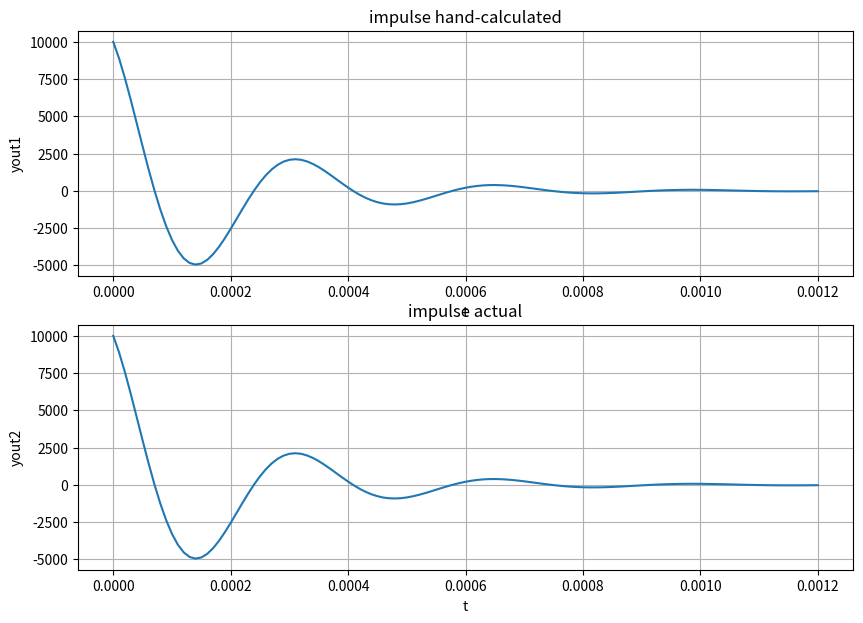
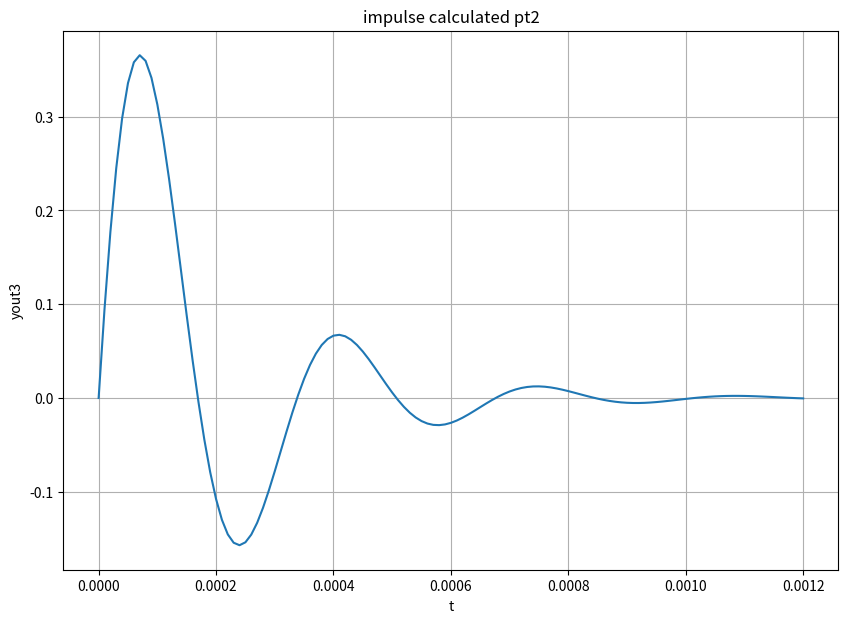

The matplotlib source for these figures, in order:
#####################
#                   #
# Caitlin Suire     #
# ECE 351-53        #
# Lab 4             #
# Due 2/16/21       #
#                   #
#####################

import numpy as np
import matplotlib.pyplot as plt
import scipy.signal as sig

#%% Part 1 - Task 1

def step_func(t):
    y = np.zeros(t.shape)
    
    for i in range(len(t)):
        if t[i] >= 0:
            y[i] = 1
        else:
            y[i] = 0
    return y

steps = 1e-5
t = np.arange(0, 1.2e-3 + steps, steps)
R = 1e3
L = 27e-3
C = 100e-9

def sine_method(R, L, C, t):
    w = 0.5* np.sqrt((1/(R*C))**2 - 4*(np.sqrt(1/(L*C)))**2 + (0*1j))
    a = -1/(2*R*C)
    p = a + w
    g = (1/(R*C)) * p
    g_abs = np.abs(g)
    g_phase = np.angle(g)
    y1out = (g_abs / abs(w)) * np.exp(a*t)*np.sin(abs(w)*t + g_phase) * step_func(t)
    return y1out

#%% Part 1 - Task 2
num = [0, 1/(R*C), 0]
den = [1, 1/(R*C), 1/(L*C)]

tout, yout = sig.impulse((num, den), T = t)


y1 = sine_method(R, L, C, t)

# Plots 
plt.figure(figsize=(10,7))
plt.subplot(2,1,1)
plt.plot(t, y1)
plt.grid()
plt.xlabel('t')
plt.ylabel('yout1')
plt.title('impulse hand-calculated')


plt.subplot(2,1,2)
plt.plot(tout, yout)
plt.grid()
plt.xlabel('t')
plt.ylabel('yout2')
plt.title('impulse actual')

plt.show()

#%% Part 2 - Task 1

tout2, yout2 = sig.step((num, den), T = t)

y1 = sine_method(R, L, C, t)
plt.figure(figsize=(10,7))
plt.plot(tout2, yout2)
plt.grid()
plt.xlabel('t')
plt.ylabel('yout3')
plt.title('impulse calculated pt2')
plt.show()




